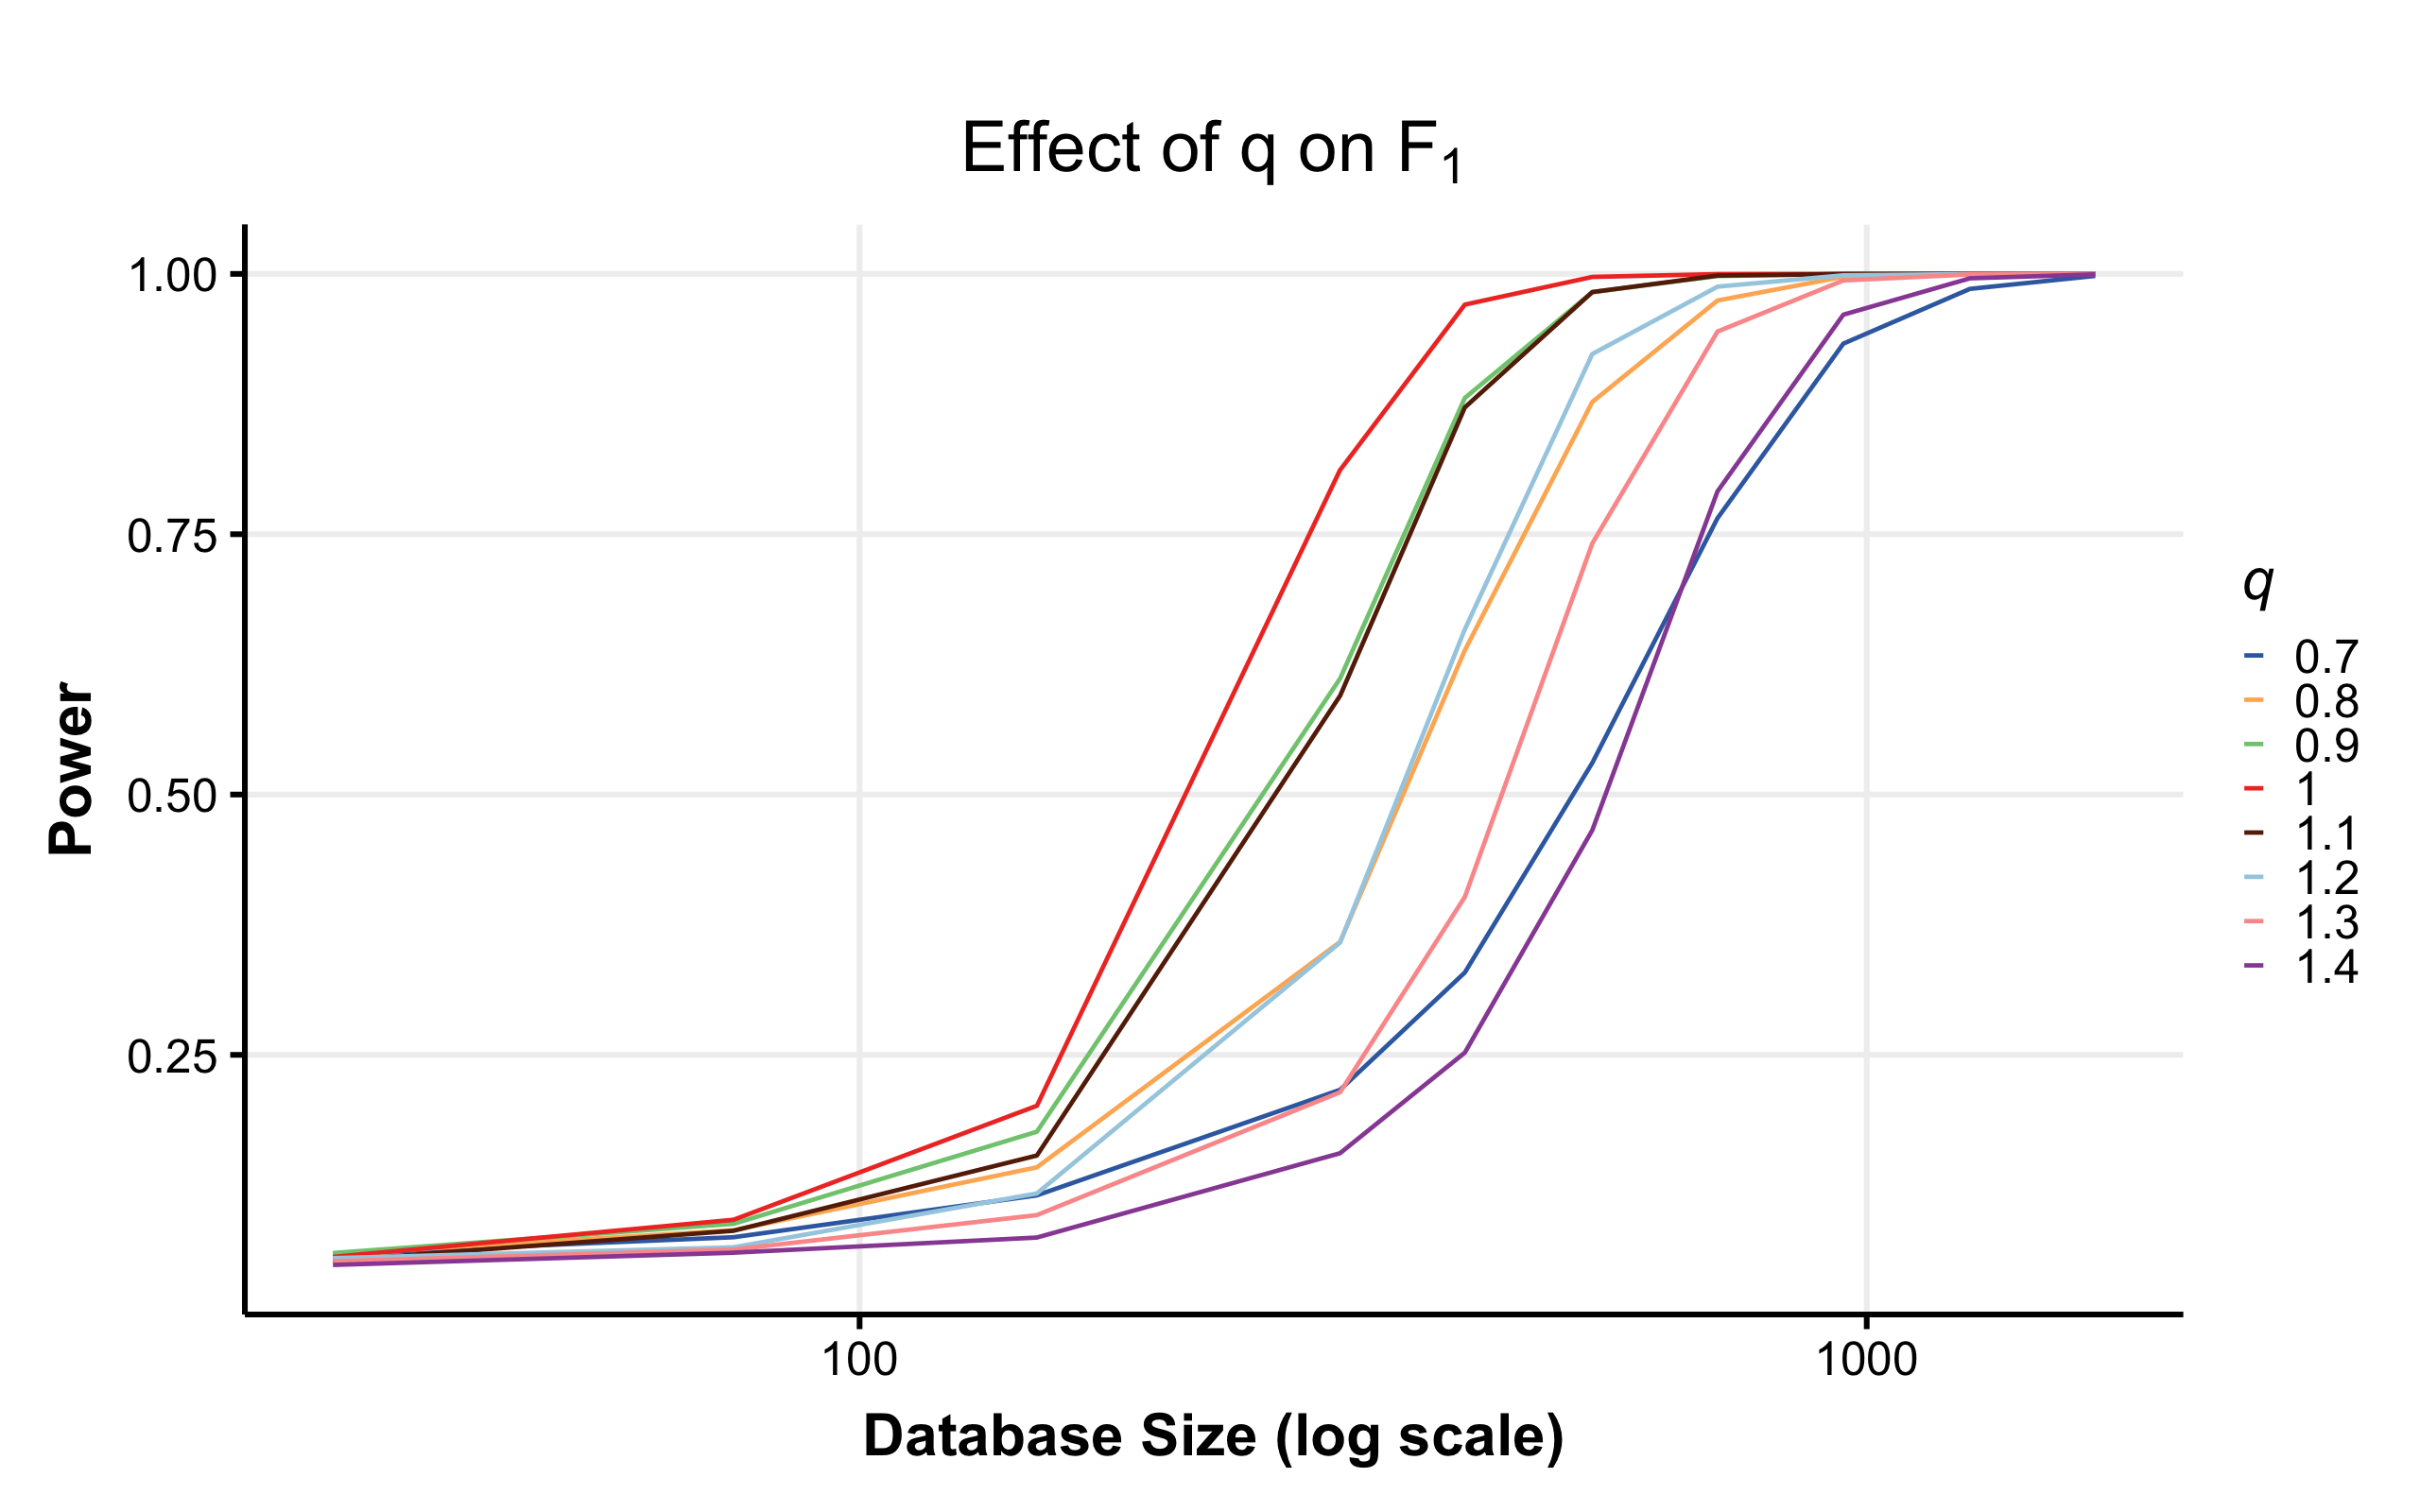

Values plotted in this chart, from the file beside it:
N, exponent, Power
30, 0.7, 0.0588
75, 0.7, 0.0749
150, 0.7, 0.1151
300, 0.7, 0.2165
399, 0.7, 0.3291
534, 0.7, 0.5304
711, 0.7, 0.7654
948, 0.7, 0.9331
1266, 0.7, 0.9856
1686, 0.7, 0.9981
30, 0.8, 0.05865
75, 0.8, 0.0816
150, 0.8, 0.1421
300, 0.8, 0.3585
399, 0.8, 0.6385
534, 0.8, 0.877
711, 0.8, 0.9745
948, 0.8, 0.9972
1266, 0.8, 0.9997
1686, 0.8, 1
30, 0.9, 0.0597
75, 0.9, 0.0878
150, 0.9, 0.1762
300, 0.9, 0.6115
399, 0.9, 0.8809
534, 0.9, 0.9825
711, 0.9, 0.998
948, 0.9, 0.9999
1266, 0.9, 1
1686, 0.9, 1
30, 1, 0.05595
75, 1, 0.0917
150, 1, 0.2011
300, 1, 0.8116
399, 1, 0.9705
534, 1, 0.9971
711, 1, 0.9998
948, 1, 1
1266, 1, 1
1686, 1, 1
30, 1.1, 0.05225
75, 1.1, 0.08115
150, 1.1, 0.1534
300, 1.1, 0.5948
399, 1.1, 0.8718
534, 1.1, 0.9826
711, 1.1, 0.9984
948, 1.1, 0.9999
1266, 1.1, 1
1686, 1.1, 1
30, 1.2, 0.05475
75, 1.2, 0.06525
150, 1.2, 0.1169
300, 1.2, 0.3579
399, 1.2, 0.6586
534, 1.2, 0.9231
711, 1.2, 0.9878
948, 1.2, 0.9987
1266, 1.2, 0.9998
1686, 1.2, 1
... 20 more rows
